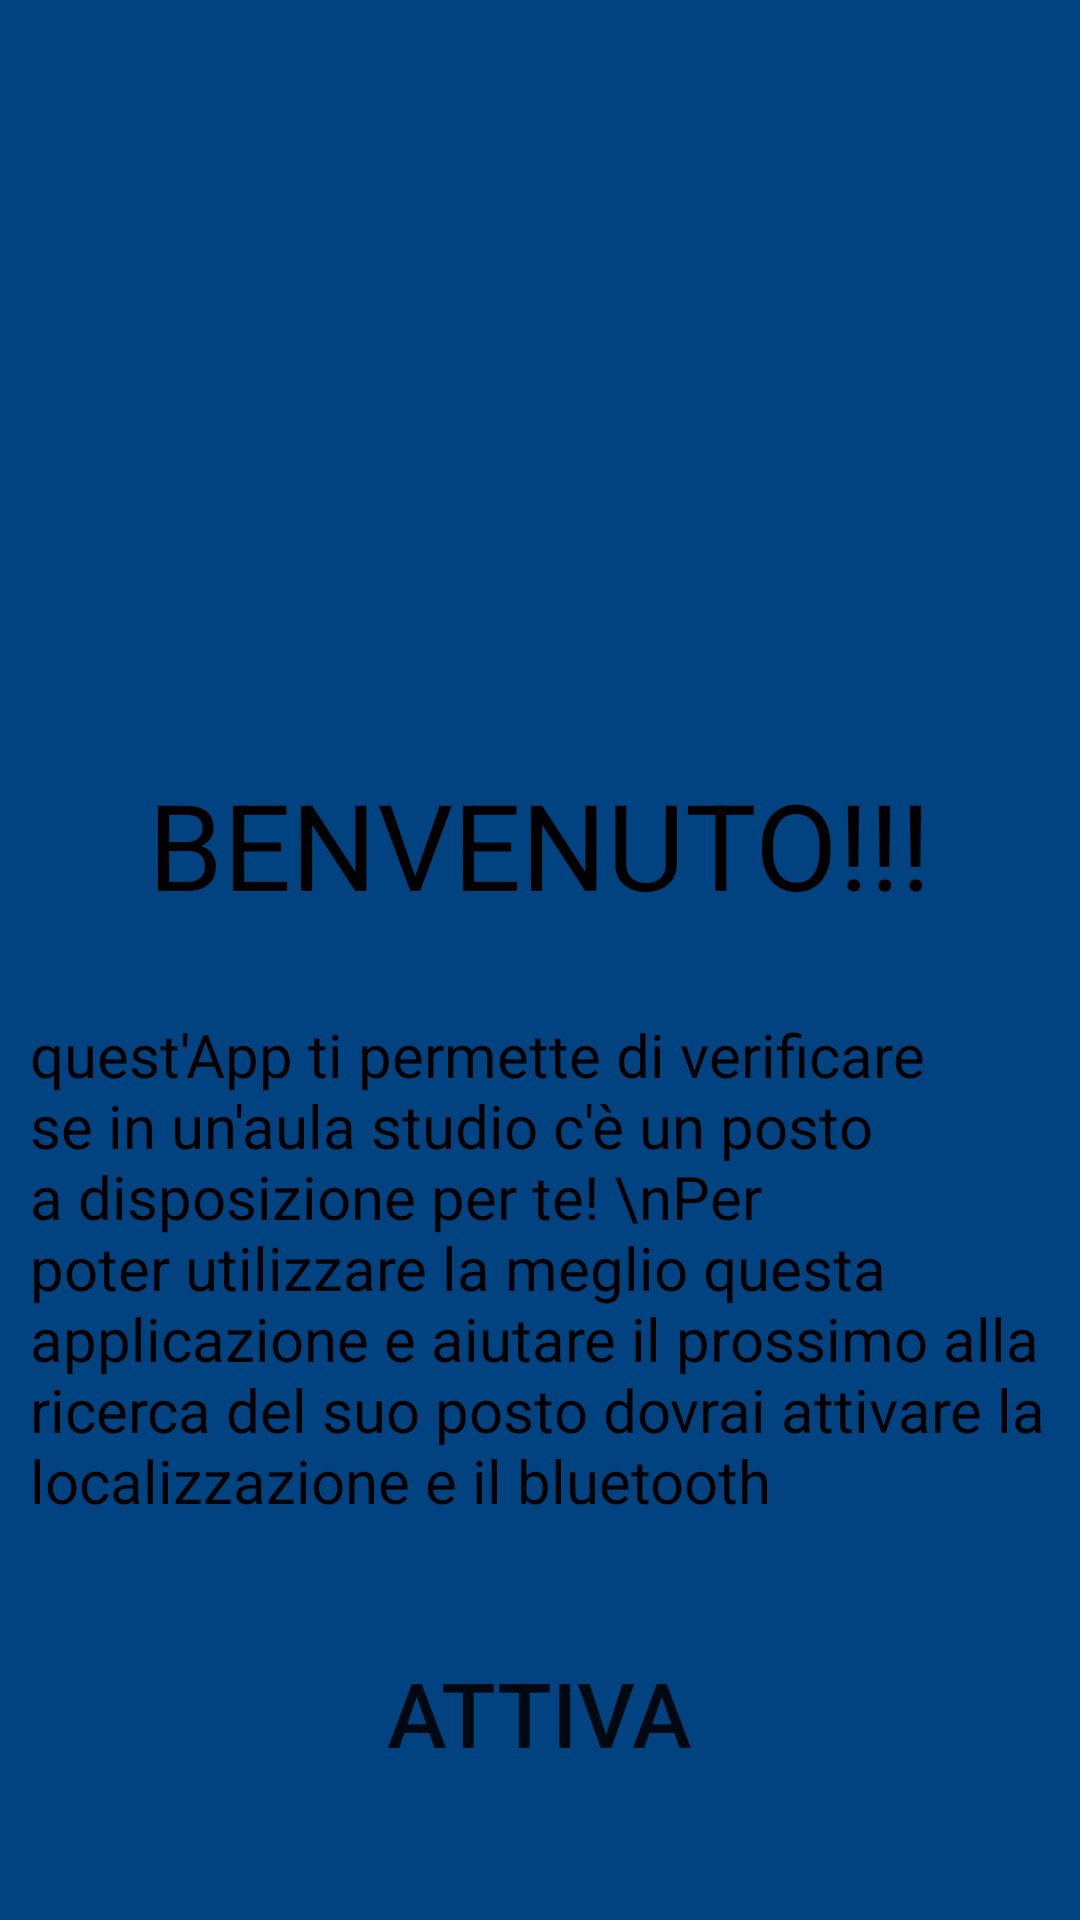

Reconstruct the res/layout file that produces this screen, plus the resources it refers to.
<!-- AndroidManifest.xml: application theme Theme.PassaggioDatiTraActivity -->
<!-- res/layout/activity_info_activation.xml -->
<?xml version="1.0" encoding="utf-8"?>
<LinearLayout xmlns:android="http://schemas.android.com/apk/res/android"
    android:layout_width="match_parent"
    android:layout_height="match_parent"
    android:background="#004380"
    android:orientation="vertical"
    android:gravity="center">

    <ImageView
        android:layout_width="200dp"
        android:layout_height="200dp"
        android:src="@drawable/icon"/>

    <TextView
        android:layout_width="wrap_content"
        android:layout_height="wrap_content"
        android:text="BENVENUTO!!!"
        android:textSize="40dp"
        android:textColor="@color/black"
        android:layout_marginTop="10dp"/>
    <TextView
        android:layout_width="wrap_content"
        android:layout_height="wrap_content"
        android:text="quest'App ti permette di verificare se in un'aula studio c'è un posto a disposizione per te! \nPer poter utilizzare la meglio questa applicazione e aiutare il prossimo alla ricerca del suo posto dovrai attivare la localizzazione e il bluetooth"
        android:textSize="20dp"
        android:textColor="@color/black"
        android:layout_marginTop="30dp"
        android:layout_marginRight="10dp"
        android:layout_marginLeft="10dp"
        />

    <android.widget.Button
        android:id="@+id/bttInfoActivity"
        android:layout_width="wrap_content"
        android:layout_height="wrap_content"
        android:layout_marginTop="40dp"
        android:background="@drawable/button_white_background"
        android:text="Attiva"
        android:textSize="30dp"
        android:paddingLeft="30dp"
        android:paddingRight="30dp"/>
</LinearLayout>
<!-- resources referenced by this layout -->
<resources>
  <!-- drawable icon: png bitmap (mipmap-hdpi, 21805 bytes) -->
  <style name="Theme.PassaggioDatiTraActivity" parent="Theme.MaterialComponents.DayNight.DarkActionBar">
          
          <item name="colorPrimary">@color/purple_500</item>
          <item name="colorPrimaryVariant">@color/purple_700</item>
          <item name="colorOnPrimary">@color/white</item>
          
          <item name="colorSecondary">@color/teal_200</item>
          <item name="colorSecondaryVariant">@color/teal_700</item>
          <item name="colorOnSecondary">@color/black</item>
          
          <item name="android:statusBarColor">?attr/colorPrimaryVariant</item>
          
          <item name="windowNoTitle">true</item>
          <item name="windowActionBar">false</item>
      </style>
  <!-- not gathered from this repository: default colours our renderer supplied (Android Studio template values) -->
  <color name="purple_500">#FF6200EE</color>
  <color name="purple_700">#FF3700B3</color>
  <color name="teal_200">#FF03DAC5</color>
  <color name="teal_700">#FF018786</color>
  <color name="black">#FF000000</color>
  <color name="white">#FFFFFFFF</color>
</resources>
